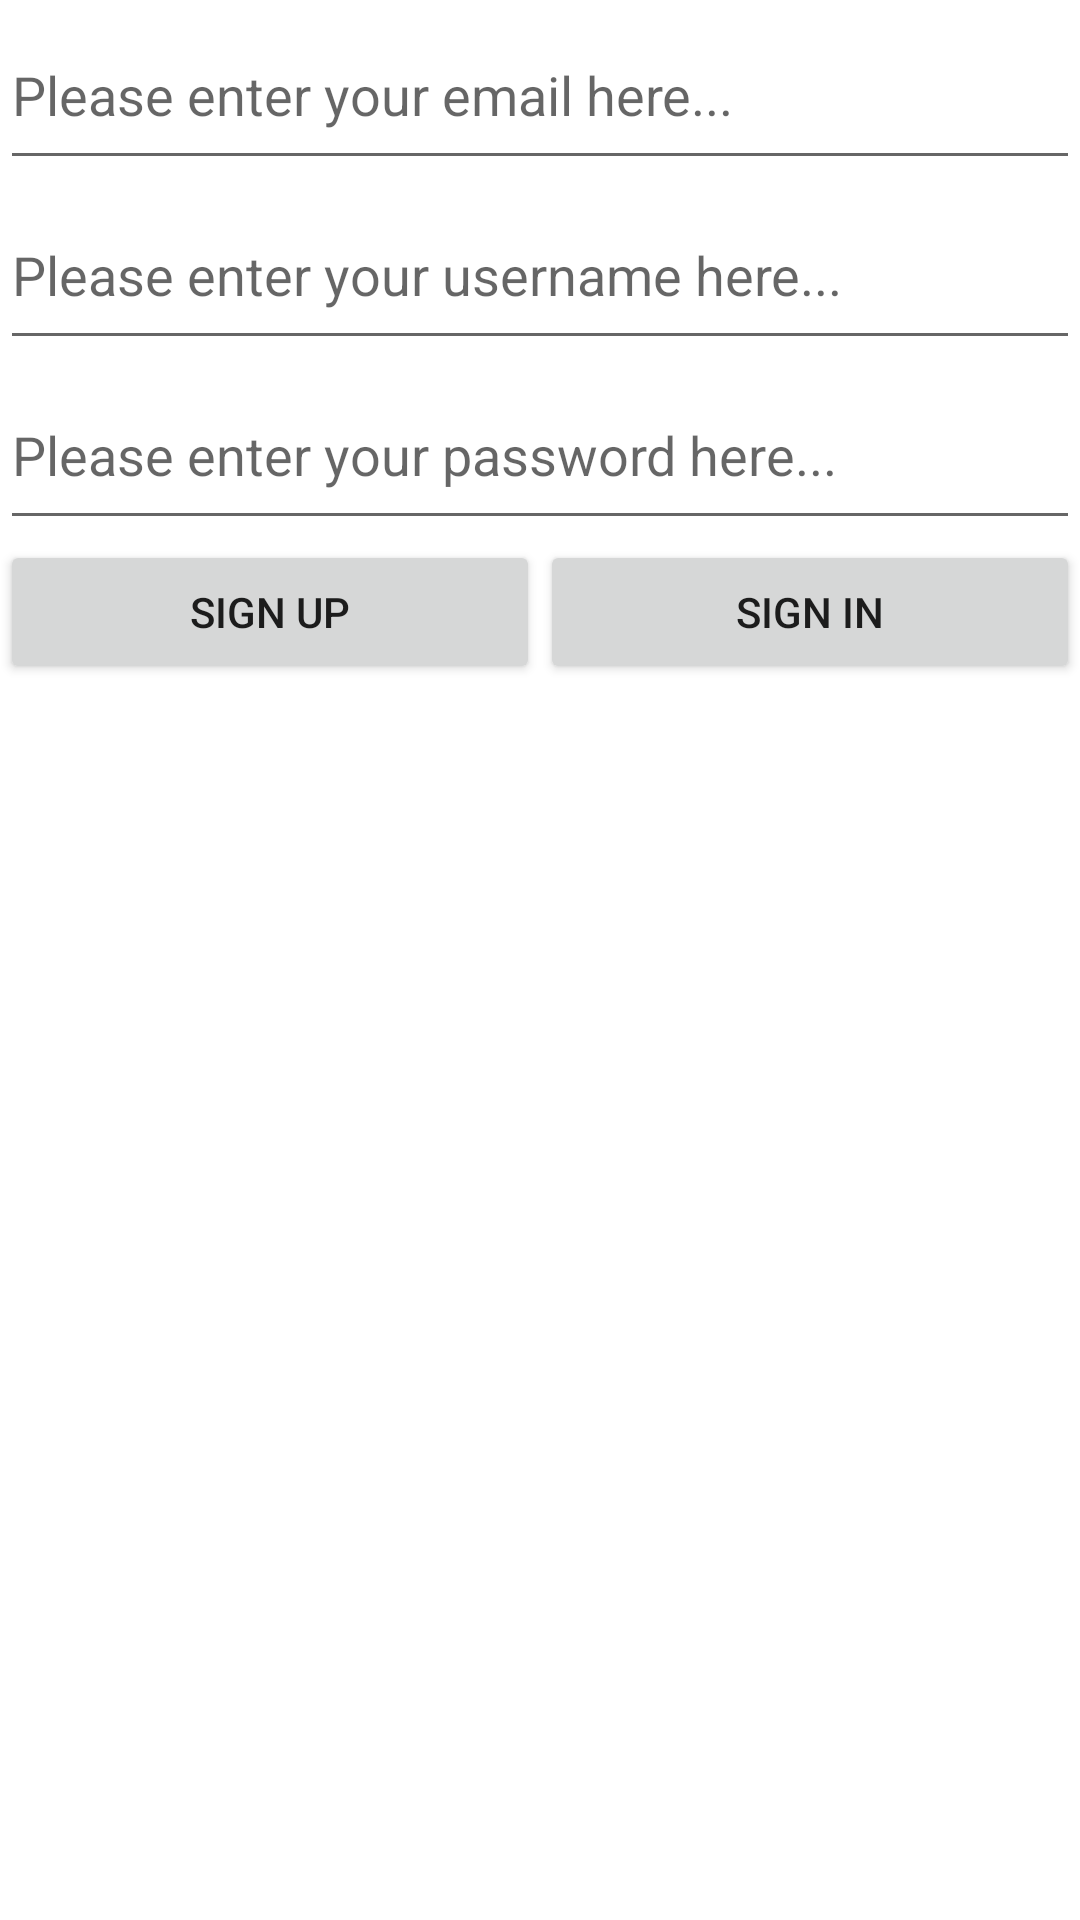

Reconstruct the res/layout file that produces this screen, plus the resources it refers to.
<!-- AndroidManifest.xml: application theme Theme.YummyChina -->
<!-- res/layout/activity_main.xml -->
<?xml version="1.0" encoding="utf-8"?>
<LinearLayout xmlns:android="http://schemas.android.com/apk/res/android"
    xmlns:tools="http://schemas.android.com/tools"
    android:layout_width="match_parent"
    android:layout_height="match_parent"
    tools:context=".view.MainActivity"
    android:orientation="vertical">

    <EditText
        android:id="@+id/edtEmail"
        android:layout_width="match_parent"
        android:layout_height="60dp"
        android:ems="10"
        android:hint="Please enter your email here..."
        android:inputType="textEmailAddress" />

    <EditText
        android:id="@+id/edtUsername"
        android:layout_width="match_parent"
        android:layout_height="60dp"
        android:ems="10"
        android:hint="Please enter your username here..."
        android:inputType="textPersonName" />

    <EditText
        android:id="@+id/edtPassword"
        android:layout_width="match_parent"
        android:layout_height="60dp"
        android:ems="10"
        android:hint="Please enter your password here..."
        android:inputType="textPassword" />

    <LinearLayout
        android:layout_width="match_parent"
        android:layout_height="wrap_content"
        android:orientation="horizontal">

        <Button
            android:id="@+id/btnSignup"
            android:layout_width="0dp"
            android:layout_height="wrap_content"
            android:layout_weight="1"
            android:text="SIGN UP" />

        <Button
            android:id="@+id/btnSignin"
            android:layout_width="0dp"
            android:layout_height="wrap_content"
            android:layout_weight="1"
            android:text="SIGN IN" />
    </LinearLayout>
</LinearLayout>
<!-- resources referenced by this layout -->
<resources>
  <style name="Theme.YummyChina" parent="Theme.MaterialComponents.DayNight.NoActionBar">
          
          <item name="colorPrimary">@color/fog_red</item>
          <item name="colorPrimaryVariant">@color/light_black</item>
          <item name="colorOnPrimary">@color/white</item>
          
          <item name="colorSecondary">@color/yellow</item>
          <item name="colorSecondaryVariant">@color/teal_700</item>
          <item name="colorOnSecondary">@color/ll_black</item>
          
          <item name="android:statusBarColor" tools:targetApi="l">?attr/colorPrimaryVariant</item>
          
          <item name="android:windowContentTransitions">true</item>
  
      </style>
  <color name="fog_red">#a81e32</color>
  <color name="light_black">#2A3136</color>
  <color name="white">#FFFFFFFF</color>
  <color name="yellow">#edc871</color>
  <color name="teal_700">#FF018786</color>
  <color name="ll_black">#3A4349</color>
</resources>
